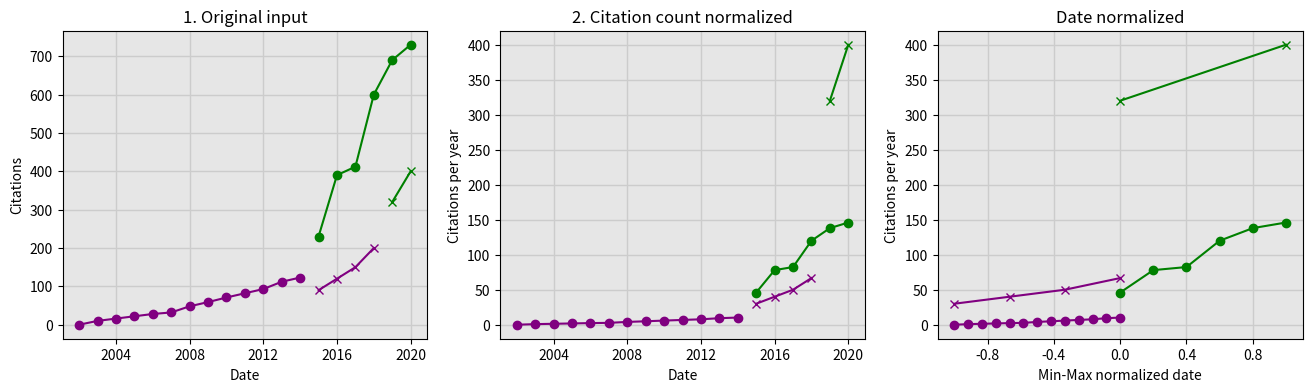

This chart was generated by the following Python code:
import matplotlib.pyplot as plt
import numpy as np
import os
import sys

from matplotlib.pyplot import figure
from matplotlib.ticker import MaxNLocator


B_FOREGROUND_COLOR = "purple"
A_FOREGROUND_COLOR = "green"
BACKGROND_COLOR = (0.9, 0.9, 0.9)
GRID_COLOR = (0.8, 0.8, 0.8)
LINE_STYLE = "-"
X_AXIS_BIN_COUNT = 6


t1_b_x = [2002, 2003, 2004, 2005, 2006, 2007, 2008, 2009, 2010, 2011, 2012, 2013, 2014]
t1_b_y = [0, 10, 16, 22, 28, 32, 48, 59, 71, 82, 93, 112, 123]
t1_a_x = [2015, 2016, 2017, 2018, 2019, 2020]
t1_a_y = [230, 390, 412, 600, 690, 730]


t2_b_x = [2015, 2016, 2017, 2018]
t2_b_y = [90, 120, 150, 200]
t2_a_x = [2019, 2020]
t2_a_y = [320, 400]


def normalize_by_vector_length(x, y):
    # x: the vector to use for normalization.
    # y: the vector to be normalized.
    x = np.array(x)
    length = x.max() - x.min()
    return np.array([item / length for item in y])


def normalize_min_max(v, is_before=True):
    v = np.array(v)
    min = float(v.min())
    max = float(v.max())
    if is_before:
        return np.array([(-1) * ((x - max) / (min - max)) for x in v])
    else:
        return np.array([(x - min) / (max - min) for x in v])


def generate_plot(
        ax, title, xlabel, ylabel,
        b_x, b_y, a_x, a_y,
        integer_x_axix=False,
        before_marker="o",
        after_marker="o"):
    # This addes the last item of "before" to 
    # the begining of "after" vector, hence 
    # connecting them.
    ## a_x = np.insert(a_x, 0, b_x[-1])
    ## a_y = np.insert(a_y, 0, b_y[-1])
    
    ax.plot(b_x, b_y, c=B_FOREGROUND_COLOR, marker=before_marker)
    ax.plot(a_x, a_y, c=A_FOREGROUND_COLOR, marker=after_marker)
    ax.set_xlabel(xlabel)
    ax.set_ylabel(ylabel)
    ax.set_title(title)
    
    ax.set_facecolor(BACKGROND_COLOR)
    ax.grid(color=GRID_COLOR, linestyle='-', linewidth=1)
    ax.set_axisbelow(True)
    ax.xaxis.set_major_locator(MaxNLocator(nbins=X_AXIS_BIN_COUNT, integer=integer_x_axix))


def plot():
    # one row
    # three columns
    # last '1' is the order of this subplot relative to other subplots.
    fig, ax = plt.subplots(ncols=3, nrows=1, figsize=(16, 4), dpi=96, facecolor='white')
    
    # Step 1: Original data
    title = "1. Original input"
    xlabel = "Date"
    ylabel = "Citations"
    generate_plot(ax[0], title, xlabel, ylabel, t1_b_x, t1_b_y, t1_a_x, t1_a_y, True)
    generate_plot(ax[0], title, xlabel, ylabel, t2_b_x, t2_b_y, t2_a_x, t2_a_y, True, "x", "x")

    # Step 2: Normalize citation count for the duration of publication life 
    # (i.e., from the date it was published until today).
    title = "2. Citation count normalized"
    xlabel = "Date"
    ylabel = "Citations per year"
    nt1_b_y = normalize_by_vector_length(t1_b_x, t1_b_y)
    nt1_a_y = normalize_by_vector_length(t1_a_x, t1_a_y)
    nt2_b_y = normalize_by_vector_length(t2_b_x, t2_b_y)
    nt2_a_y = normalize_by_vector_length(t2_a_x, t2_a_y)
    generate_plot(ax[1], title, xlabel, ylabel, t1_b_x, nt1_b_y, t1_a_x, nt1_a_y, False)
    generate_plot(ax[1], title, xlabel, ylabel, t2_b_x, nt2_b_y, t2_a_x, nt2_a_y, False, "x", "x")
    
    # Step 3: Min-max normalize date so all the vectors have common date between -1 and 1.
    title = "Date normalized"
    xlabel = "Min-Max normalized date"
    ylabel = "Citations per year"    
    nt1_b_x = normalize_min_max(t1_b_x, True)
    nt1_a_x = normalize_min_max(t1_a_x, False)
    nt2_b_x = normalize_min_max(t2_b_x, True)
    nt2_a_x = normalize_min_max(t2_a_x, False)
    generate_plot(ax[2], title, xlabel, ylabel, nt1_b_x, nt1_b_y, nt1_a_x, nt1_a_y, False)
    generate_plot(ax[2], title, xlabel, ylabel, nt2_b_x, nt2_b_y, nt2_a_x, nt2_a_y, False, "x", "x")

    plt.show()


if __name__ == "__main__":
    plot()
